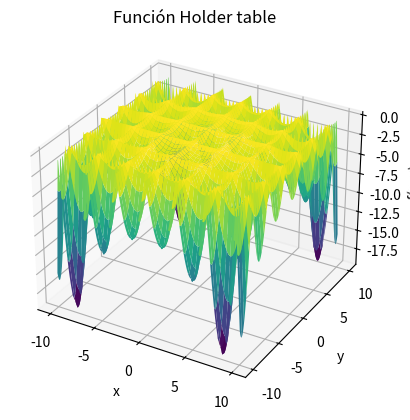

Generate this figure with matplotlib:
import numpy as np
import matplotlib.pyplot as plt
from mpl_toolkits.mplot3d import Axes3D


def holdertable(x, y):
    return -np.abs(  np.sin(x)*np.cos(y) * np.exp(np.abs(1-((np.sqrt(x**2 + y**2))/(np.pi))))   )

def holdertable_plot():
    x = np.linspace(-10, 10, 400)
    y = np.linspace(-10, 10, 400)
    X, Y = np.meshgrid(x, y)

    Z=holdertable(X, Y)

    fig = plt.figure()
    ax = fig.add_subplot(111, projection='3d')
    ax.plot_surface(X, Y, Z, cmap='viridis')

    ax.set_title("Función Holder table")
    ax.set_xlabel('x')
    ax.set_ylabel('y')
    ax.set_zlabel('f(x, y)')

    plt.show()

holdertable_plot()
